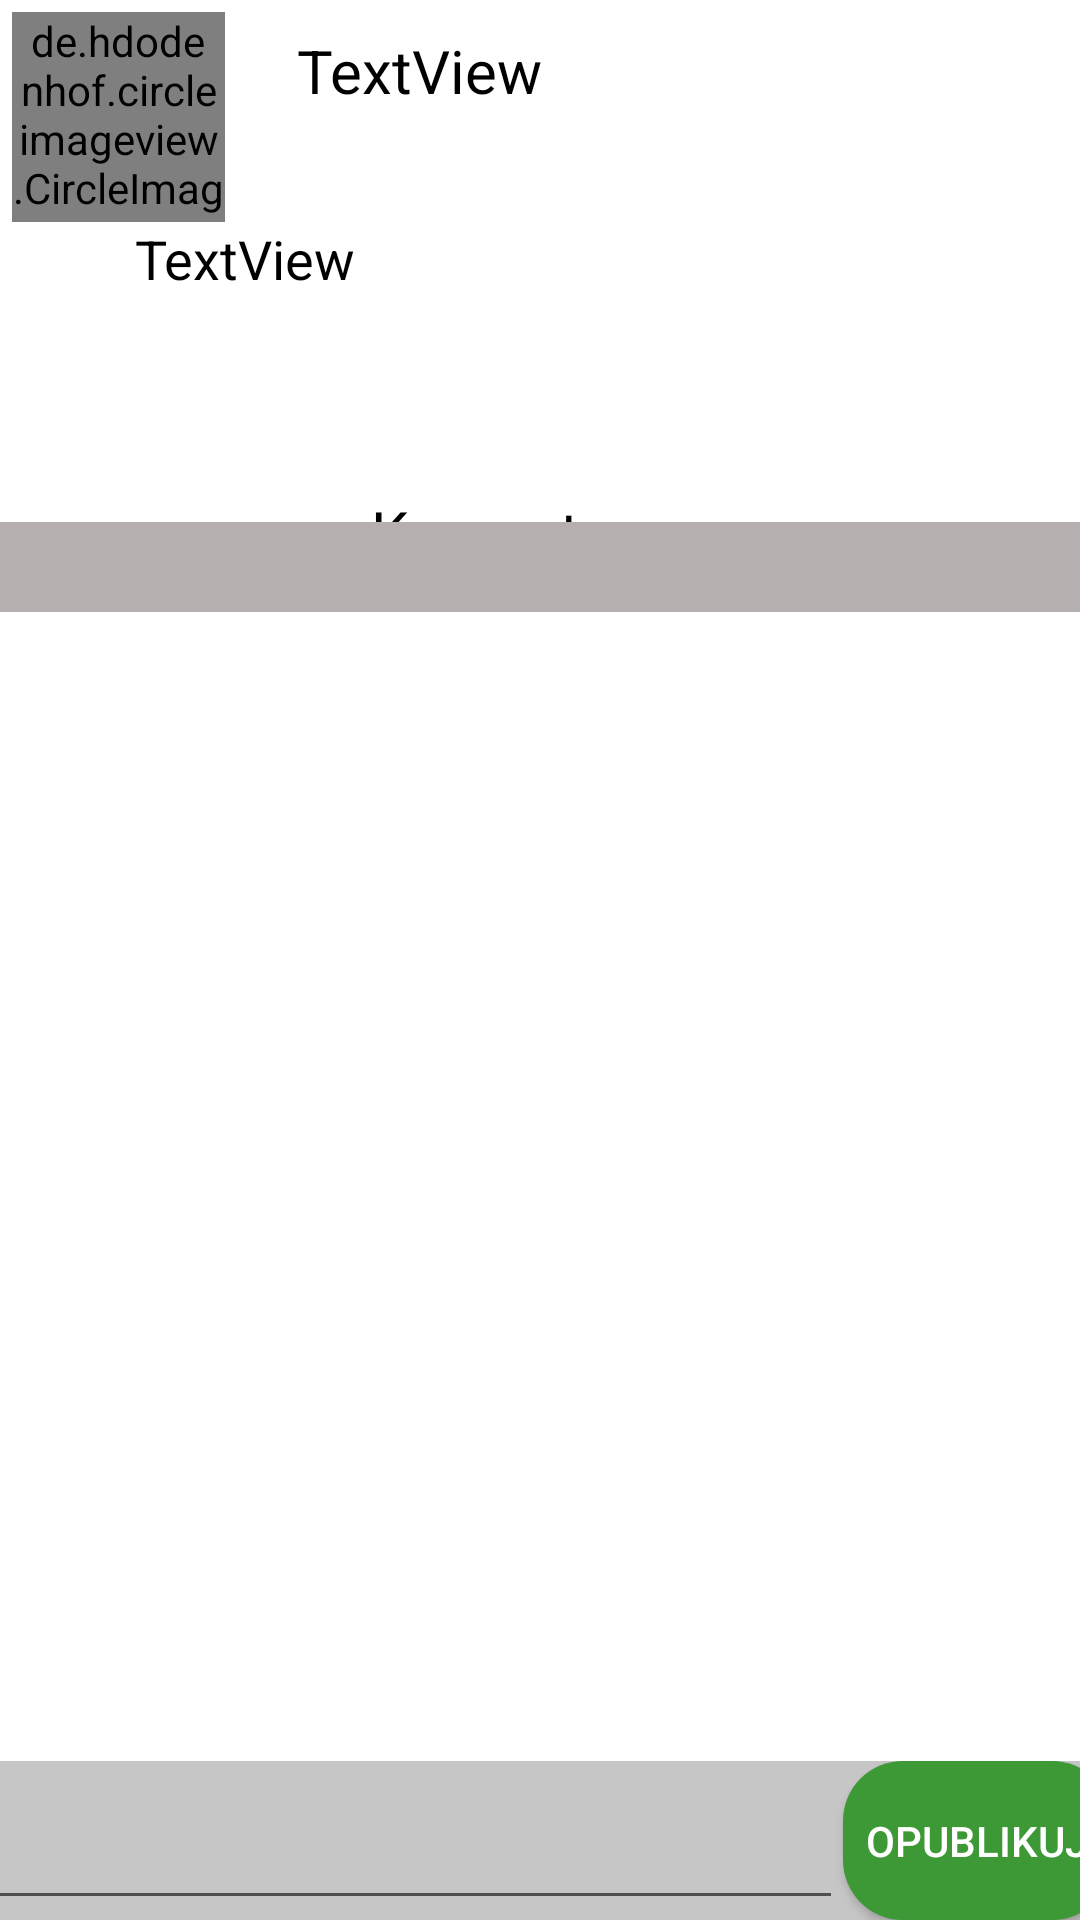

Android layout source for this screen:
<!-- AndroidManifest.xml: application theme Theme.Project1 -->
<!-- res/layout/activity_dodawanie_komentarza.xml -->
<?xml version="1.0" encoding="utf-8"?>
<androidx.constraintlayout.widget.ConstraintLayout xmlns:android="http://schemas.android.com/apk/res/android"
    xmlns:app="http://schemas.android.com/apk/res-auto"
    xmlns:tools="http://schemas.android.com/tools"
    android:layout_width="match_parent"
    android:layout_height="match_parent"
    android:background="#FFF"
    tools:layout_editor_absoluteY="25dp">


    <de.hdodenhof.circleimageview.CircleImageView
        android:id="@+id/profiloweTab2"
        android:layout_width="71dp"
        android:layout_height="70dp"
        android:layout_marginStart="4dp"
        android:layout_marginTop="4dp"
        android:src="@drawable/profilowe"
        app:civ_border_color="#FF000000"
        app:layout_constraintStart_toStartOf="parent"
        app:layout_constraintTop_toTopOf="parent"
        tools:ignore="MissingConstraints" />

    <TextView
        android:id="@+id/dataPostu2"
        android:layout_width="wrap_content"
        android:layout_height="wrap_content"
        android:layout_marginStart="24dp"
        android:layout_marginTop="10dp"
        android:layout_marginEnd="249dp"
        android:text="TextView"
        android:textColor="#000"
        android:textSize="20dp"
        app:layout_constraintEnd_toEndOf="parent"
        app:layout_constraintHorizontal_bias="0.0"
        app:layout_constraintStart_toEndOf="@+id/profiloweTab2"
        app:layout_constraintTop_toTopOf="parent" />

    <TextView
        android:id="@+id/trescPostaPoj2"
        android:layout_width="315dp"
        android:layout_height="100dp"
        android:text="TextView"
        android:textSize="18dp"
        android:textColor="#000"
        app:layout_constraintEnd_toEndOf="parent"
        app:layout_constraintTop_toBottomOf="@+id/profiloweTab2" />


    <androidx.constraintlayout.widget.ConstraintLayout
        android:layout_width="match_parent"
        android:layout_height="470dp"
        android:background="#FFFFFF"
        app:layout_constraintBottom_toTopOf="@+id/linearLayout"
        app:layout_constraintEnd_toEndOf="parent"
        app:layout_constraintStart_toStartOf="parent"
        app:layout_constraintTop_toBottomOf="@+id/linearLayout2">

        <androidx.recyclerview.widget.RecyclerView
            android:id="@+id/komentarze"
            android:layout_width="406dp"
            android:layout_height="500dp"
            android:layout_marginTop="10dp"
            app:layout_constraintBottom_toBottomOf="parent"
            app:layout_constraintEnd_toEndOf="parent"
            app:layout_constraintHorizontal_bias="0.4"
            app:layout_constraintStart_toStartOf="parent"
            app:layout_constraintTop_toBottomOf="@+id/textView8"
            app:layout_constraintVertical_bias="0.142" />

        <TextView
            android:id="@+id/textView8"
            android:layout_width="wrap_content"
            android:layout_height="wrap_content"
            android:layout_marginStart="174dp"
            android:layout_marginTop="3dp"
            android:layout_marginEnd="179dp"
            android:text="Komentarze"
            android:textColor="#000"
            android:textSize="20dp"
            app:layout_constraintEnd_toEndOf="parent"
            app:layout_constraintStart_toStartOf="parent"
            app:layout_constraintTop_toTopOf="parent" />
    </androidx.constraintlayout.widget.ConstraintLayout>

    <LinearLayout
        android:id="@+id/linearLayout2"
        android:layout_width="match_parent"
        android:layout_height="30dp"
        android:background="#B5AFAF"
        android:orientation="vertical"
        app:layout_constraintEnd_toEndOf="parent"
        app:layout_constraintStart_toStartOf="parent"
        app:layout_constraintTop_toBottomOf="@+id/trescPostaPoj2">

    </LinearLayout>

    <LinearLayout
        android:id="@+id/linearLayout"
        android:layout_width="412dp"
        android:layout_height="53dp"
        android:layout_alignParentBottom="true"
        android:background="#C6C6C6"
        android:weightSum="10"
        app:layout_constraintBottom_toBottomOf="parent"
        app:layout_constraintEnd_toEndOf="parent"
        app:layout_constraintStart_toStartOf="parent"
        tools:ignore="MissingConstraints">

        <EditText
            android:id="@+id/komentarzTresc"
            android:layout_width="300dp"
            android:layout_height="match_parent"
            android:layout_marginLeft="5dp"
            android:layout_weight="1"
            android:ems="10"
            android:gravity="start|top"
            android:inputType="textMultiLine"
            android:paddingLeft="7dp" />

        <Button
            android:id="@+id/opublikuj1"
            android:layout_width="wrap_content"
            android:layout_height="match_parent"
            android:layout_weight="1"
            android:background="@drawable/button_"
            android:textColor="#FFF"
            android:text="Opublikuj" />
    </LinearLayout>


</androidx.constraintlayout.widget.ConstraintLayout>
<!-- resources referenced by this layout -->
<resources>
  <!-- drawable button_ (drawable) -->
  <?xml version="1.0" encoding="utf-8"?>
  <shape xmlns:android="http://schemas.android.com/apk/res/android">
      <corners android:radius="20dp"/>
      <solid android:width="2dp"
          android:color="#3C9935"/>
  </shape>
  <style name="Theme.Project1" parent="Theme.AppCompat.Light.NoActionBar">
          
          <item name="colorPrimary">@color/purple_500</item>
          <item name="colorPrimaryVariant">@color/purple_700</item>
          <item name="colorOnPrimary">@color/white</item>
          
          <item name="colorSecondary">@color/teal_200</item>
          <item name="colorSecondaryVariant">@color/teal_700</item>
          <item name="colorOnSecondary">@color/black</item>
          
          <item name="android:statusBarColor" tools:targetApi="l">?attr/colorPrimaryVariant</item>
          
      </style>
  <color name="purple_500">#FF6200EE</color>
  <color name="purple_700">#FF3700B3</color>
  <color name="white">#FFFFFFFF</color>
  <color name="teal_200">#FF03DAC5</color>
  <color name="teal_700">#FF018786</color>
  <color name="black">#FF000000</color>
</resources>
